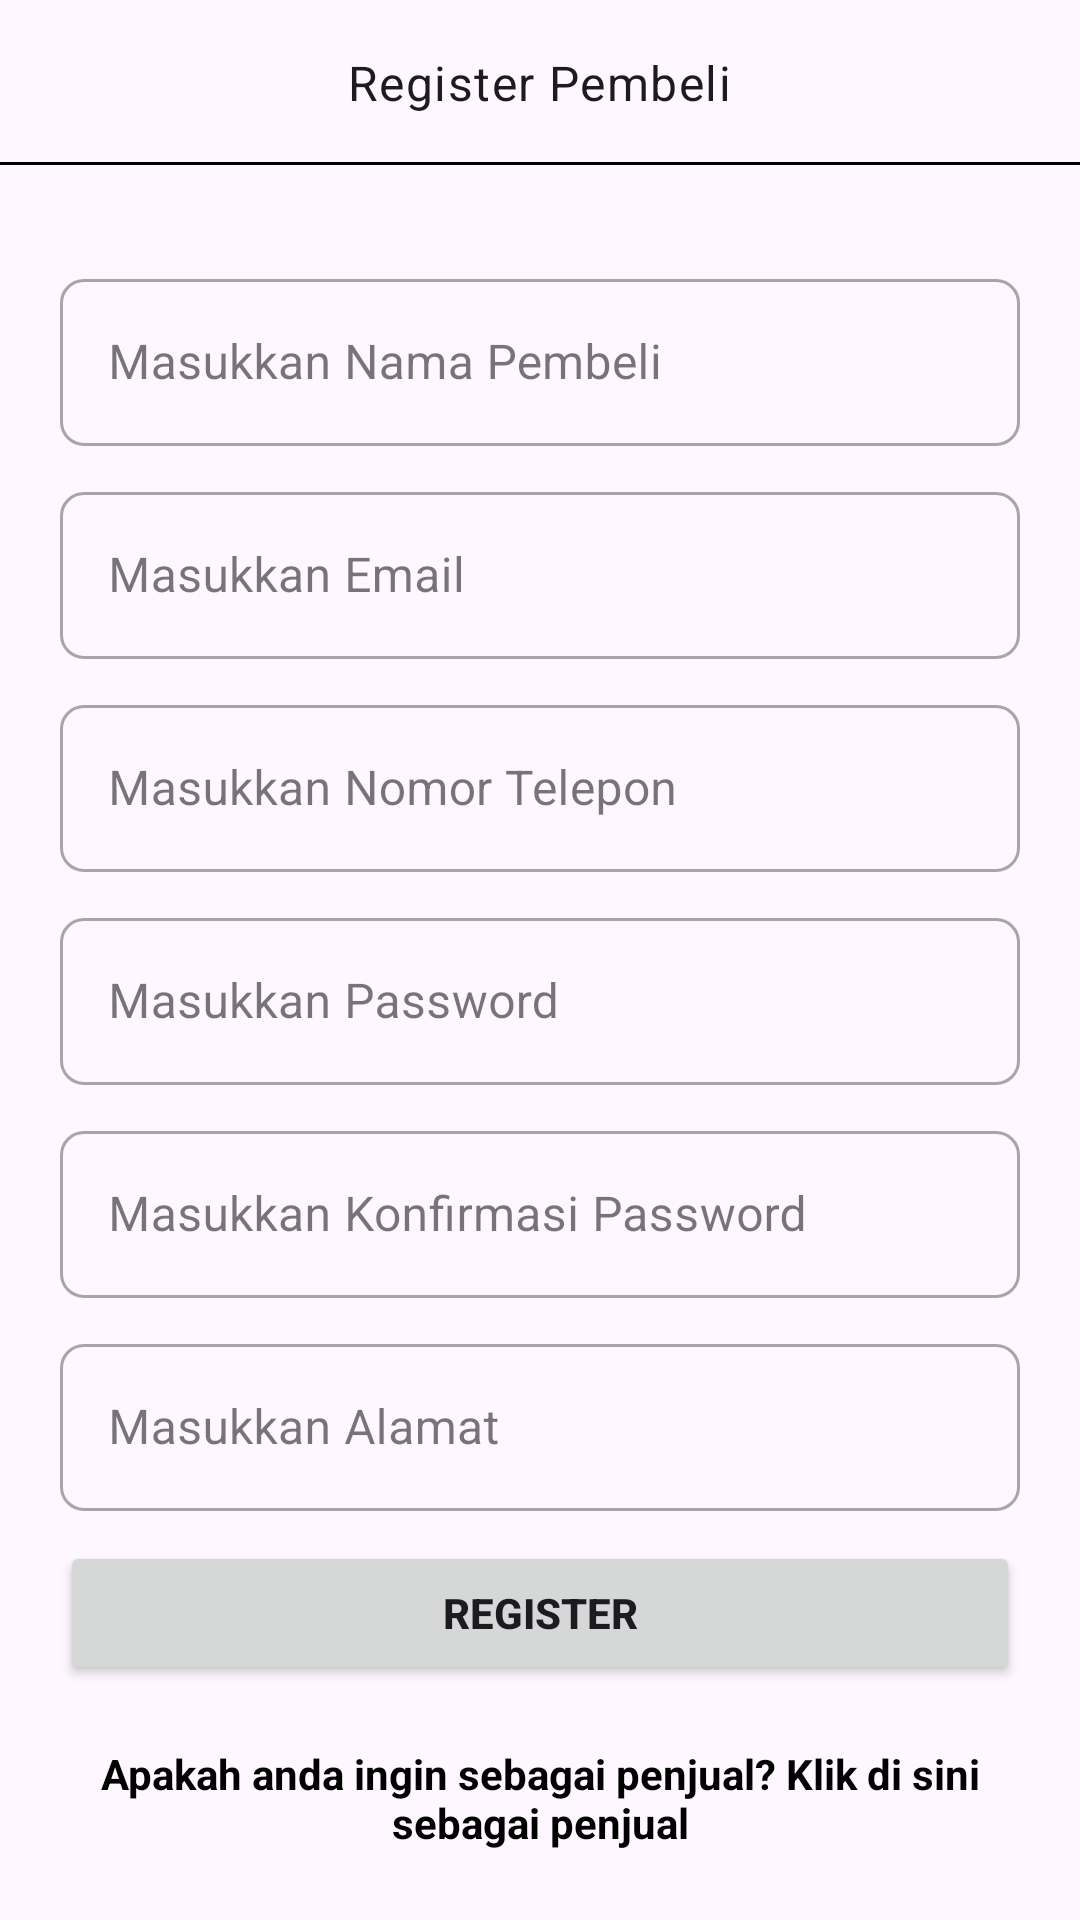

Layout XML and referenced resources for this Android screen:
<!-- AndroidManifest.xml: application theme Default -->
<!-- res/layout/activity_register_user.xml -->
<?xml version="1.0" encoding="utf-8"?>
<LinearLayout xmlns:android="http://schemas.android.com/apk/res/android"
    xmlns:app="http://schemas.android.com/apk/res-auto"
    xmlns:tools="http://schemas.android.com/tools"
    android:layout_width="match_parent"
    android:layout_height="match_parent"
    android:orientation="vertical"
    tools:context=".RegisterUserActivity">

    <RelativeLayout
        android:layout_width="match_parent"
        android:layout_height="55dp"
        android:id="@+id/toolbarRl">

        <ImageView
            android:id="@+id/btnKembali"
            android:layout_width="wrap_content"
            android:layout_height="wrap_content"
            android:src="@drawable/btn_back"
            android:layout_centerVertical="true"/>

        <TextView
            android:layout_width="wrap_content"
            android:layout_height="wrap_content"
            android:id="@+id/toolbarTitleTv"
            android:text="Register Pembeli"
            android:layout_centerInParent="true"
            style="@style/TextAppearance.MaterialComponents.Body1"/>

        <View
            android:layout_width="match_parent"
            android:layout_height="1dp"
            android:layout_alignParentBottom="true"
            android:background="@color/black"/>

    </RelativeLayout>

    <LinearLayout
        android:layout_width="match_parent"
        android:layout_height="match_parent"
        android:orientation="vertical"
        android:gravity="center"
        android:padding="20dp">
        <LinearLayout
            android:layout_width="match_parent"
            android:layout_height="wrap_content"
            android:orientation="vertical"
            android:gravity="center">

            
            <com.google.android.material.textfield.TextInputLayout
                style="@style/Widget.MaterialComponents.TextInputLayout.OutlinedBox"
                android:layout_width="match_parent"
                android:layout_height="wrap_content"
                android:layout_marginTop="10dp"
                app:boxCornerRadiusBottomEnd="8dp"
                app:boxCornerRadiusBottomStart="8dp"
                app:boxCornerRadiusTopEnd="8dp"
                app:boxCornerRadiusTopStart="8dp"
                tools:ignore="TouchTargetSizeCheck">
                <EditText
                    android:id="@+id/namaEt"
                    android:inputType="textEmailAddress"
                    android:layout_width="match_parent"
                    android:layout_height="wrap_content"
                    android:hint="Masukkan Nama Pembeli"
                    tools:ignore="HardcodedText,TouchTargetSizeCheck"/>
            </com.google.android.material.textfield.TextInputLayout>

            
            <com.google.android.material.textfield.TextInputLayout
                style="@style/Widget.MaterialComponents.TextInputLayout.OutlinedBox"
                android:layout_width="match_parent"
                android:layout_height="wrap_content"
                android:layout_marginTop="10dp"
                app:boxCornerRadiusBottomEnd="8dp"
                app:boxCornerRadiusBottomStart="8dp"
                app:boxCornerRadiusTopEnd="8dp"
                app:boxCornerRadiusTopStart="8dp"
                tools:ignore="TouchTargetSizeCheck">
                <EditText
                    android:id="@+id/emailEt"
                    android:inputType="textEmailAddress"
                    android:layout_width="match_parent"
                    android:layout_height="wrap_content"
                    android:hint="Masukkan Email"
                    tools:ignore="HardcodedText,TouchTargetSizeCheck"/>
            </com.google.android.material.textfield.TextInputLayout>

            <com.google.android.material.textfield.TextInputLayout
                style="@style/Widget.MaterialComponents.TextInputLayout.OutlinedBox"
                android:layout_width="match_parent"
                android:layout_height="wrap_content"
                android:layout_marginTop="10dp"
                app:boxCornerRadiusBottomEnd="8dp"
                app:boxCornerRadiusBottomStart="8dp"
                app:boxCornerRadiusTopEnd="8dp"
                app:boxCornerRadiusTopStart="8dp"
                tools:ignore="TouchTargetSizeCheck">
                <EditText
                    android:id="@+id/noTelepon"
                    android:inputType="number"
                    android:layout_width="match_parent"
                    android:layout_height="wrap_content"
                    android:hint="Masukkan Nomor Telepon"
                    tools:ignore="HardcodedText,TouchTargetSizeCheck"/>
            </com.google.android.material.textfield.TextInputLayout>

            
            <com.google.android.material.textfield.TextInputLayout
                style="@style/Widget.MaterialComponents.TextInputLayout.OutlinedBox"
                android:layout_width="match_parent"
                android:layout_height="wrap_content"
                android:layout_marginTop="10dp"
                app:boxCornerRadiusBottomEnd="8dp"
                app:boxCornerRadiusBottomStart="8dp"
                app:boxCornerRadiusTopEnd="8dp"
                app:boxCornerRadiusTopStart="8dp"
                tools:ignore="TouchTargetSizeCheck">
                <EditText
                    android:id="@+id/passwordEt"
                    android:inputType="textPassword"
                    android:layout_width="match_parent"
                    android:layout_height="wrap_content"
                    android:hint="Masukkan Password"
                    tools:ignore="HardcodedText,TouchTargetSizeCheck"/>
            </com.google.android.material.textfield.TextInputLayout>

            
            <com.google.android.material.textfield.TextInputLayout
                style="@style/Widget.MaterialComponents.TextInputLayout.OutlinedBox"
                android:layout_width="match_parent"
                android:layout_height="wrap_content"
                android:layout_marginTop="10dp"
                app:boxCornerRadiusBottomEnd="8dp"
                app:boxCornerRadiusBottomStart="8dp"
                app:boxCornerRadiusTopEnd="8dp"
                app:boxCornerRadiusTopStart="8dp"
                tools:ignore="TouchTargetSizeCheck">
                <EditText
                    android:id="@+id/cPasswordEt"
                    android:inputType="textPassword"
                    android:layout_width="match_parent"
                    android:layout_height="wrap_content"
                    android:hint="Masukkan Konfirmasi Password"
                    tools:ignore="HardcodedText,TouchTargetSizeCheck"/>
            </com.google.android.material.textfield.TextInputLayout>

            <com.google.android.material.textfield.TextInputLayout
                style="@style/Widget.MaterialComponents.TextInputLayout.OutlinedBox"
                android:layout_width="match_parent"
                android:layout_height="wrap_content"
                android:layout_marginTop="10dp"
                app:boxCornerRadiusBottomEnd="8dp"
                app:boxCornerRadiusBottomStart="8dp"
                app:boxCornerRadiusTopEnd="8dp"
                app:boxCornerRadiusTopStart="8dp"
                tools:ignore="TouchTargetSizeCheck">
                <EditText
                    android:id="@+id/alamat"
                    android:inputType="text"
                    android:layout_width="match_parent"
                    android:layout_height="wrap_content"
                    android:hint="Masukkan Alamat"
                    tools:ignore="HardcodedText,TouchTargetSizeCheck"/>
            </com.google.android.material.textfield.TextInputLayout>

            
            <Button
                android:layout_marginTop="10dp"
                android:id="@+id/btnRegister"
                android:text="Register"
                android:textStyle="bold"
                android:layout_width="match_parent"
                android:layout_height="wrap_content"/>

            <TextView
                android:id="@+id/registerPenjual"
                android:textSize="14sp"
                android:layout_width="match_parent"
                android:textStyle="bold"
                android:layout_marginTop="20dp"
                android:gravity="center"
                android:layout_height="wrap_content"
                android:textColor="@color/black"
                android:text="Apakah anda ingin sebagai penjual? Klik di sini sebagai penjual"/>
        </LinearLayout>

    </LinearLayout>




</LinearLayout>
<!-- resources referenced by this layout -->
<resources>
  <color name="black">#FF000000</color>
  <style name="Default" parent="AppTheme" />
  <style name="AppTheme" parent="Theme.Material3.Light.NoActionBar">
      </style>
</resources>
